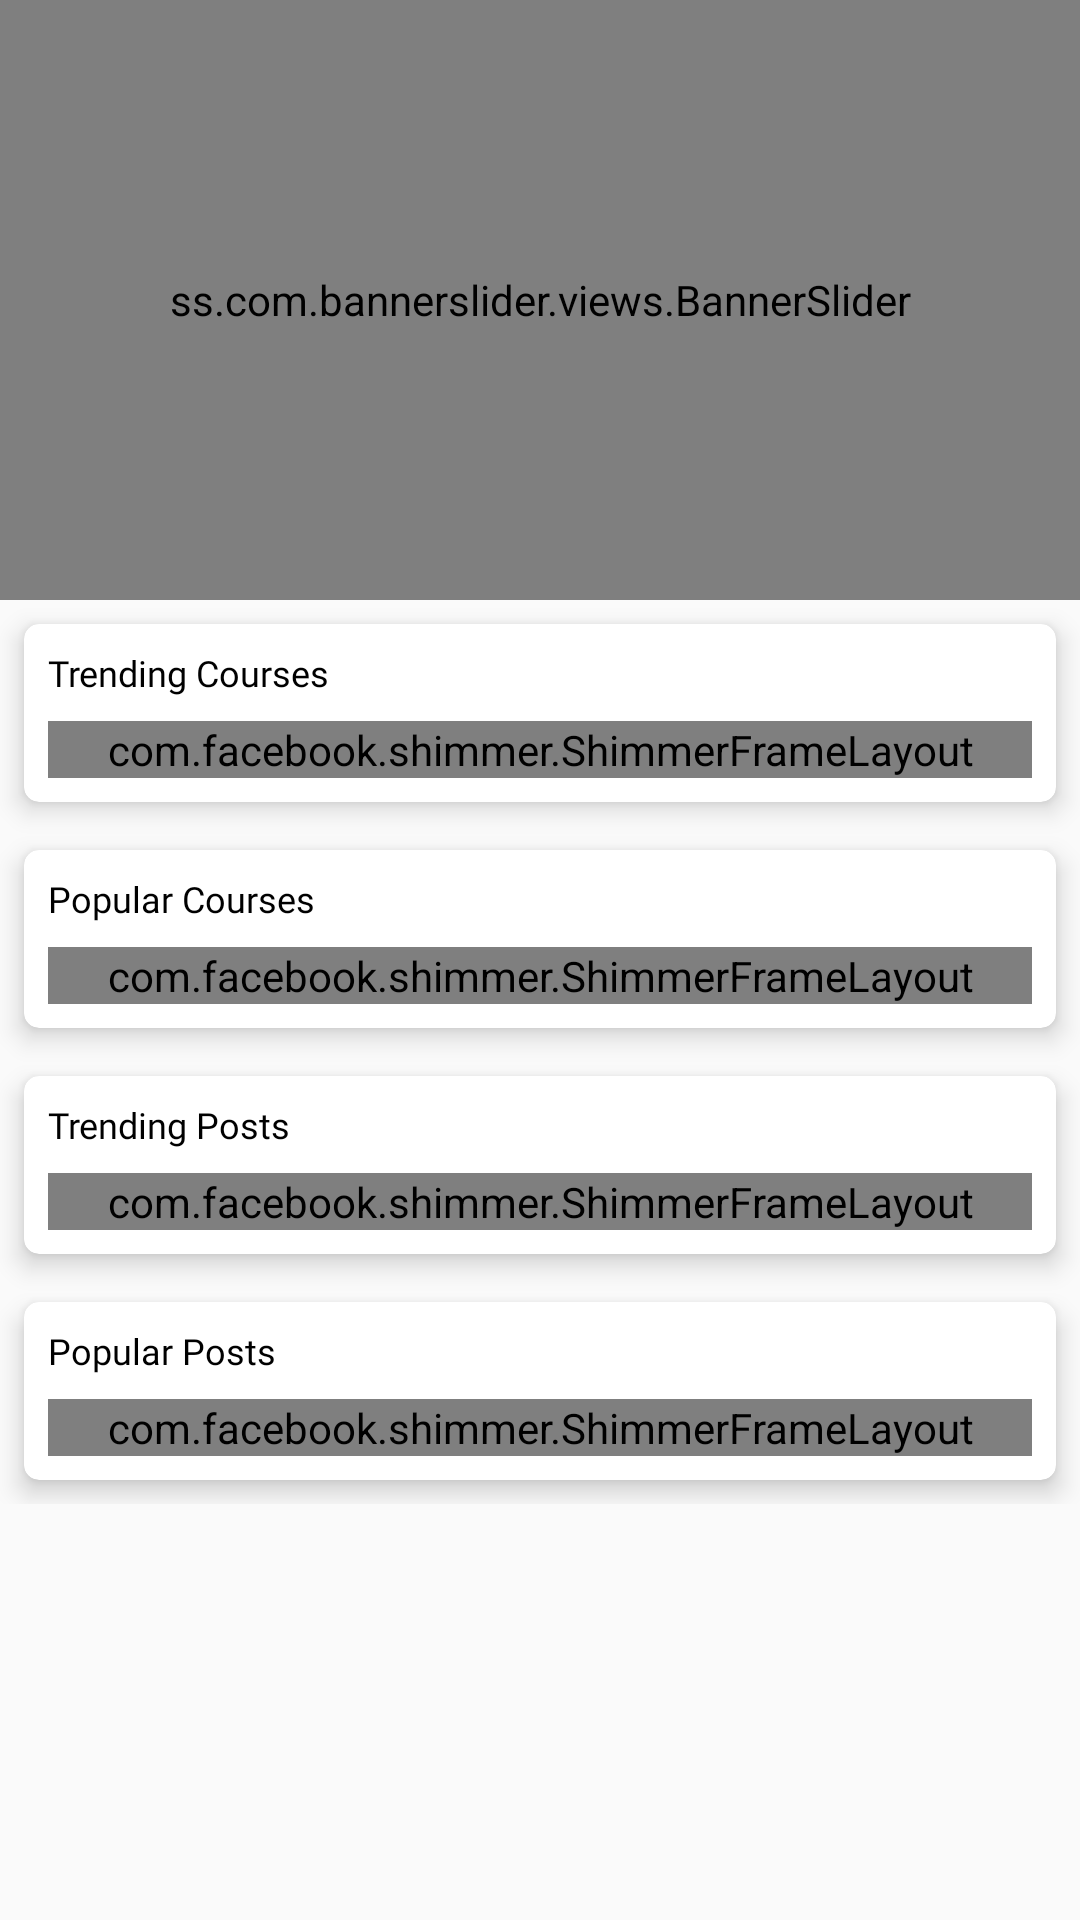

Here is an Android app screen rendered from its layout file. Give the layout XML and the strings, colors and styles it references.
<!-- AndroidManifest.xml: application theme AppTheme -->
<!-- res/layout/fragment_home.xml -->
<ScrollView xmlns:android="http://schemas.android.com/apk/res/android"
    xmlns:tools="http://schemas.android.com/tools"
    android:layout_width="match_parent"
    android:layout_height="match_parent"
    xmlns:app="http://schemas.android.com/apk/res-auto"
    tools:context="com.gmonetix.codercampy.ui.fragment.HomeFragment">

    <LinearLayout
        android:orientation="vertical"
        android:layout_width="match_parent"
        android:layout_height="wrap_content">

        <ss.com.bannerslider.views.BannerSlider
            android:id="@+id/banner_slider"
            app:interval="5000"
            app:loopSlides="true"
            app:selected_slideIndicator="@color/colorPrimary"
            app:unselected_slideIndicator="@color/white"
            app:defaultIndicators="circle"
            app:defaultBanner="1"
            app:animateIndicators="true"
            app:indicatorSize="6dp"
            android:layout_width="match_parent"
            android:layout_height="200dp"
            />

        <android.support.v7.widget.CardView
            app:cardCornerRadius="5dp"
            android:elevation="5dp"
            app:cardElevation="5dp"
            android:layout_margin="8dp"
            app:cardBackgroundColor="@color/white"
            android:layout_width="match_parent"
            android:layout_height="wrap_content">

            <LinearLayout
                android:padding="8dp"
                android:orientation="vertical"
                android:layout_width="match_parent"
                android:layout_height="wrap_content">

                <TextView
                    android:text="Trending Courses"
                    android:fontFamily="@font/main_font"
                    android:textColor="@color/black"
                    android:textSize="12sp"
                    android:layout_gravity="center|start"
                    android:layout_width="wrap_content"
                    android:layout_height="wrap_content" />

                <com.facebook.shimmer.ShimmerFrameLayout
                    android:id="@+id/trending_courses_shimmer"
                    android:layout_gravity="center"
                    android:orientation="vertical"
                    android:layout_marginTop="8dp"
                    app:duration="1000"
                    android:layout_width="match_parent"
                    android:layout_height="wrap_content">

                    <LinearLayout
                        android:orientation="horizontal"
                        android:layout_width="match_parent"
                        android:layout_height="wrap_content">

                        <include
                            layout="@layout/row_home_placeholder" />

                        <include
                            layout="@layout/row_home_placeholder" />

                        <include
                            layout="@layout/row_home_placeholder" />

                    </LinearLayout>

                </com.facebook.shimmer.ShimmerFrameLayout>

                <android.support.v7.widget.RecyclerView
                    android:layout_marginTop="8dp"
                    android:visibility="gone"
                    android:layout_width="match_parent"
                    android:layout_height="wrap_content"
                    android:id="@+id/trending_courses_recyclerView"
                    />

            </LinearLayout>

        </android.support.v7.widget.CardView>

        <android.support.v7.widget.CardView
            app:cardCornerRadius="5dp"
            android:elevation="5dp"
            app:cardElevation="5dp"
            android:layout_margin="8dp"
            app:cardBackgroundColor="@color/white"
            android:layout_width="match_parent"
            android:layout_height="wrap_content">

            <LinearLayout
                android:padding="8dp"
                android:orientation="vertical"
                android:layout_width="match_parent"
                android:layout_height="wrap_content">

                <TextView
                    android:text="Popular Courses"
                    android:fontFamily="@font/main_font"
                    android:textColor="@color/black"
                    android:textSize="12sp"
                    android:layout_width="wrap_content"
                    android:layout_height="wrap_content" />

                <com.facebook.shimmer.ShimmerFrameLayout
                    android:id="@+id/popular_courses_shimmer"
                    android:layout_gravity="center"
                    android:orientation="vertical"
                    android:layout_marginTop="8dp"
                    app:duration="1000"
                    android:layout_width="match_parent"
                    android:layout_height="wrap_content">

                    <LinearLayout
                        android:orientation="horizontal"
                        android:layout_width="match_parent"
                        android:layout_height="wrap_content">

                        <include
                            layout="@layout/row_home_placeholder" />

                        <include
                            layout="@layout/row_home_placeholder" />

                        <include
                            layout="@layout/row_home_placeholder" />

                    </LinearLayout>

                </com.facebook.shimmer.ShimmerFrameLayout>

                <android.support.v7.widget.RecyclerView
                    android:visibility="gone"
                    android:id="@+id/popular_courses_recyclerView"
                    android:layout_marginTop="8dp"
                    android:layout_width="match_parent"
                    android:layout_height="wrap_content" />

            </LinearLayout>

        </android.support.v7.widget.CardView>

        <android.support.v7.widget.CardView
            app:cardCornerRadius="5dp"
            android:elevation="5dp"
            app:cardElevation="5dp"
            android:layout_margin="8dp"
            app:cardBackgroundColor="@color/white"
            android:layout_width="match_parent"
            android:layout_height="wrap_content">

            <LinearLayout
                android:padding="8dp"
                android:orientation="vertical"
                android:layout_width="match_parent"
                android:layout_height="wrap_content">

                <TextView
                    android:text="Trending Posts"
                    android:fontFamily="@font/main_font"
                    android:textColor="@color/black"
                    android:textSize="12sp"
                    android:layout_width="wrap_content"
                    android:layout_height="wrap_content" />

                <com.facebook.shimmer.ShimmerFrameLayout
                    android:id="@+id/trending_posts_shimmer"
                    android:layout_gravity="center"
                    android:orientation="vertical"
                    android:layout_marginTop="8dp"
                    app:duration="1000"
                    android:layout_width="match_parent"
                    android:layout_height="wrap_content">

                    <LinearLayout
                        android:orientation="horizontal"
                        android:layout_width="match_parent"
                        android:layout_height="wrap_content">

                        <include
                            layout="@layout/row_home_placeholder" />

                        <include
                            layout="@layout/row_home_placeholder" />

                        <include
                            layout="@layout/row_home_placeholder" />

                    </LinearLayout>

                </com.facebook.shimmer.ShimmerFrameLayout>

                <android.support.v7.widget.RecyclerView
                    android:id="@+id/trending_posts_recyclerView"
                    android:layout_marginTop="8dp"
                    android:visibility="gone"
                    android:layout_width="match_parent"
                    android:layout_height="wrap_content" />

            </LinearLayout>

        </android.support.v7.widget.CardView>

        <android.support.v7.widget.CardView
            app:cardCornerRadius="5dp"
            android:elevation="5dp"
            app:cardElevation="5dp"
            android:layout_margin="8dp"
            app:cardBackgroundColor="@color/white"
            android:layout_width="match_parent"
            android:layout_height="wrap_content">

            <LinearLayout
                android:padding="8dp"
                android:orientation="vertical"
                android:layout_width="match_parent"
                android:layout_height="wrap_content">

                <TextView
                    android:text="Popular Posts"
                    android:fontFamily="@font/main_font"
                    android:textColor="@color/black"
                    android:textSize="12sp"
                    android:layout_width="wrap_content"
                    android:layout_height="wrap_content" />

                <com.facebook.shimmer.ShimmerFrameLayout
                    android:id="@+id/popular_posts_shimmer"
                    android:layout_gravity="center"
                    android:orientation="vertical"
                    android:layout_marginTop="8dp"
                    app:duration="1000"
                    android:layout_width="match_parent"
                    android:layout_height="wrap_content">

                    <LinearLayout
                        android:orientation="horizontal"
                        android:layout_width="match_parent"
                        android:layout_height="wrap_content">

                        <include
                            layout="@layout/row_home_placeholder" />

                        <include
                            layout="@layout/row_home_placeholder" />

                        <include
                            layout="@layout/row_home_placeholder" />

                    </LinearLayout>

                </com.facebook.shimmer.ShimmerFrameLayout>

                <android.support.v7.widget.RecyclerView
                    android:id="@+id/popular_posts_recyclerView"
                    android:layout_marginTop="8dp"
                    android:visibility="gone"
                    android:layout_width="match_parent"
                    android:layout_height="wrap_content" />

            </LinearLayout>

        </android.support.v7.widget.CardView>

    </LinearLayout>

</ScrollView>
<!-- res/layout/row_home_placeholder.xml (included above) -->
<?xml version="1.0" encoding="utf-8"?>
<LinearLayout xmlns:android="http://schemas.android.com/apk/res/android"
    android:layout_width="150dp"
    android:orientation="vertical"
    android:layout_margin="5dp"
    android:layout_height="186dp" >

    <View
        android:layout_width="match_parent"
        android:layout_height="130dp"
        android:background="#dddddd" />

    <View
        android:layout_width="80dp"
        android:layout_height="36dp"
        android:layout_marginTop="4dp"
        android:layout_marginBottom="4dp"
        android:background="#dddddd" />

    <View
        android:layout_width="80dp"
        android:layout_height="12dp"
        android:layout_marginBottom="4dp"
        android:background="#dddddd" />

</LinearLayout>
<!-- resources referenced by this layout -->
<resources>
  <color name="black">#000000</color>
  <color name="colorPrimary">#E43F3F</color>
  <color name="white">#FFFFFF</color>
  <style name="AppTheme" parent="Theme.AppCompat.Light.NoActionBar">
          <item name="colorPrimary">@color/colorPrimary</item>
          <item name="colorPrimaryDark">@color/colorPrimaryDark</item>
          <item name="colorAccent">@color/colorAccent</item>
          <item name="android:colorAccent" tools:targetApi="lollipop">@color/colorAccent</item>
          <item name="android:actionMenuTextColor">@color/colorPrimary</item>
          <item name="android:textViewStyle">@style/myFont</item>
  
      </style>
  <color name="colorPrimaryDark">#E12929</color>
  <color name="colorAccent">#E43F3F</color>
  <style name="myFont" parent="android:Widget.TextView">
          <item name="android:fontFamily">@font/main_font</item>
      </style>
</resources>
